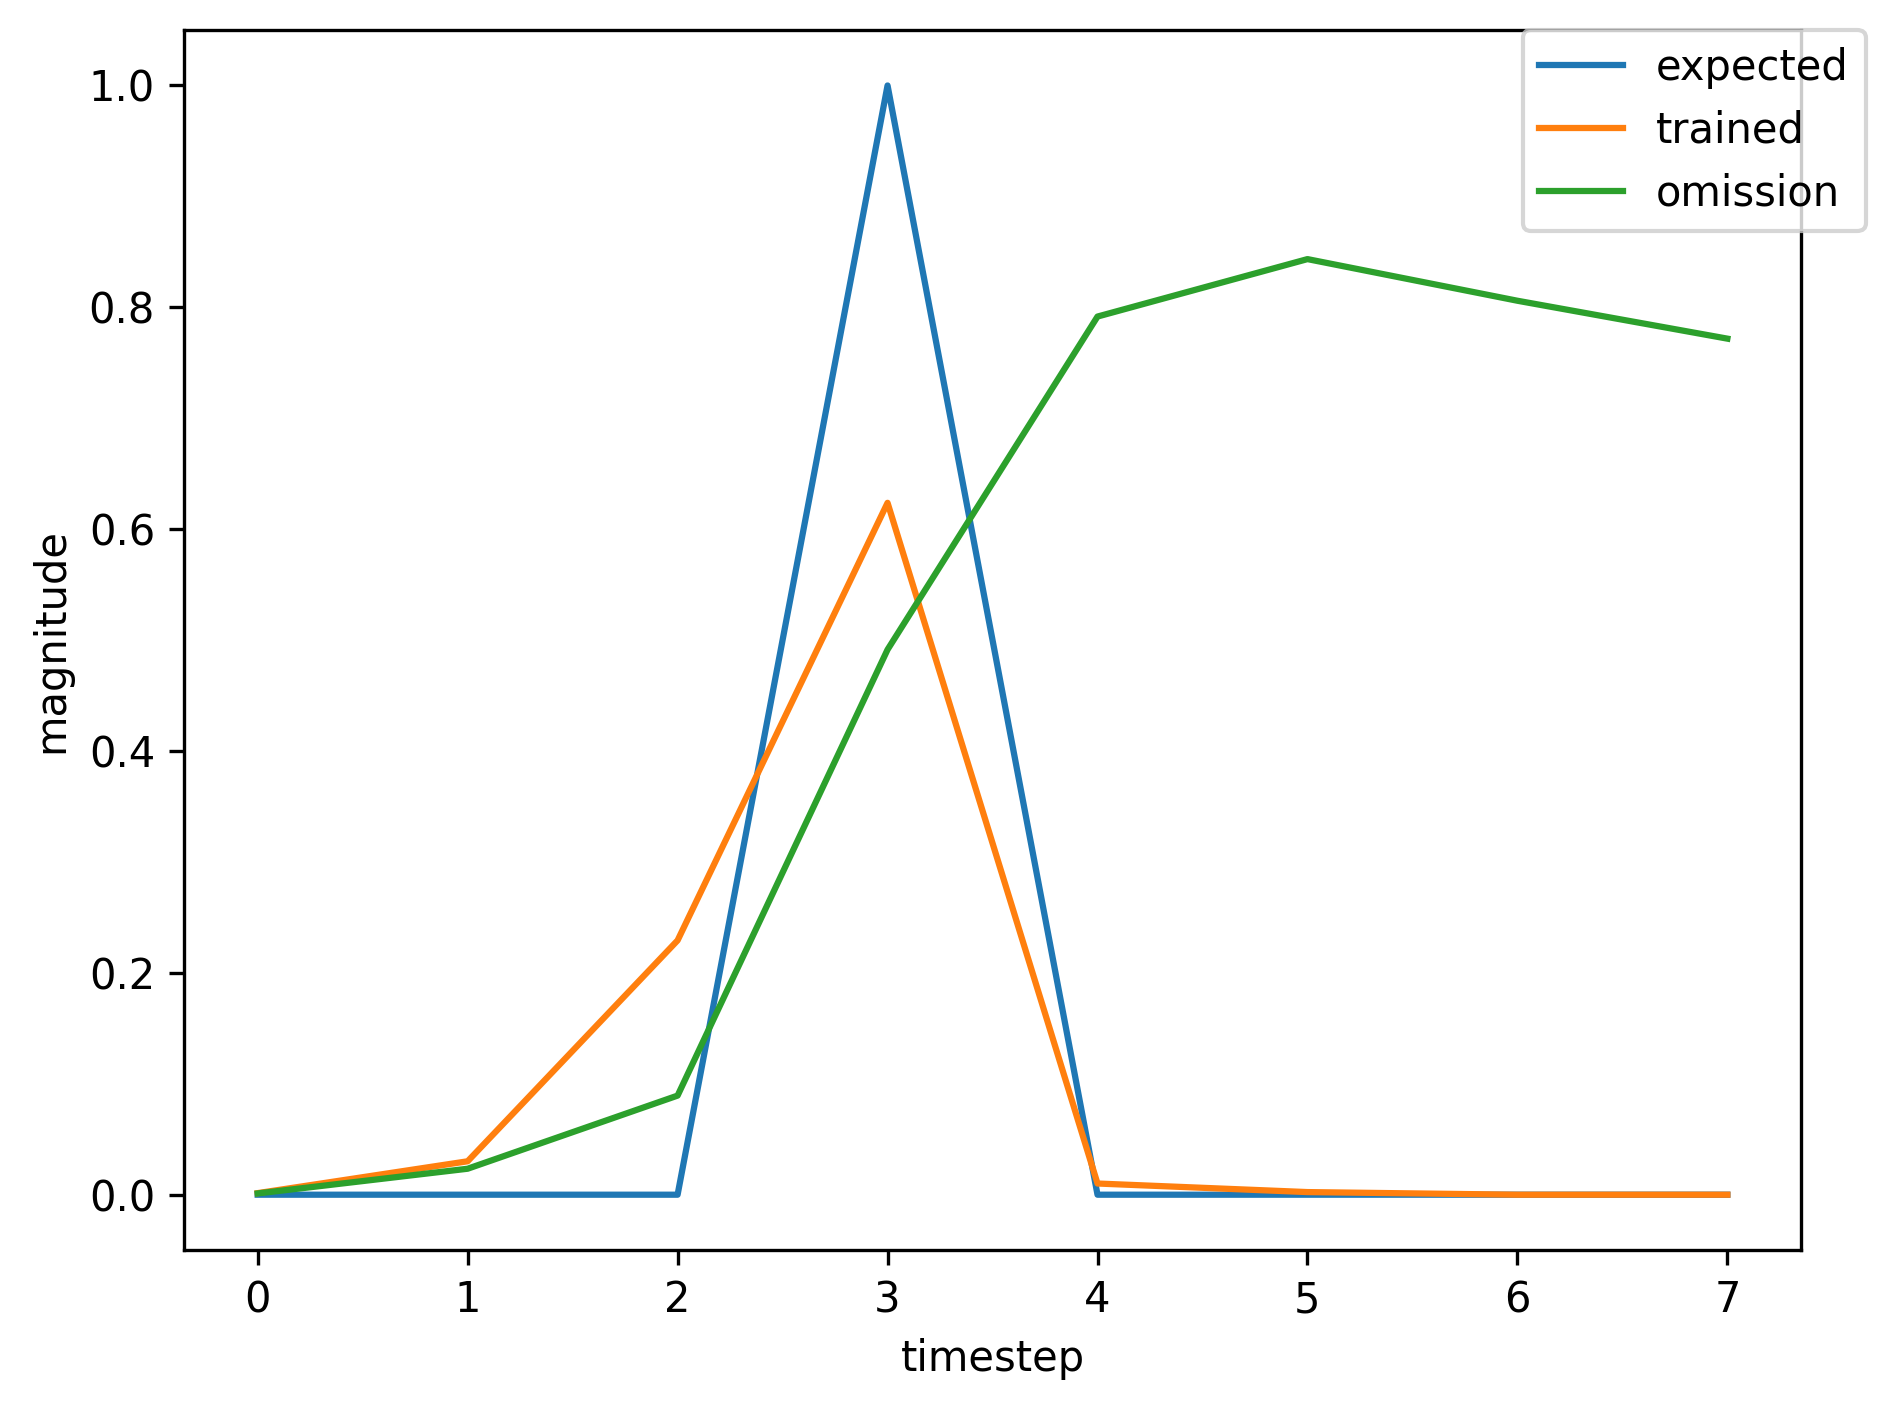

Data behind this chart, as committed beside it:
, input, expected_output, network_output
0, 1.0, 0, 0.0004345
1, 0.0, 0, 0.008233
2, 0.0, 0, 0.06592
3, 2.0, 1, 0.2929
4, 0.0, 0, 0.006049
5, 0.0, 0, 0.002225
6, 0.0, 0, 0.00137
7, 0.0, 0, 0.001249
8, 1.0, 0, 0.001675
9, 0.0, 0, 0.07048
10, 0.0, 0, 0.3403
11, 2.0, 1, 0.7621
12, 0.0, 0, 0.01233
13, 0.0, 0, 0.002619
14, 0.0, 0, 0.001204
15, 1.0, 0, 0.0009936
16, 0.0, 0, 0.02025
17, 0.0, 0, 0.148
18, 2.0, 1, 0.5094
19, 0.0, 0, 0.009408
20, 0.0, 0, 0.002673
21, 0.0, 0, 0.001412
22, 0.0, 0, 0.00117
23, 1.0, 0, 0.00136
24, 0.0, 0, 0.05512
25, 0.0, 0, 0.2446
26, 2.0, 1, 0.7085
27, 0.0, 0, 0.01271
28, 0.0, 0, 0.00308
29, 1.0, 0, 0.001468
30, 0.0, 0, 0.03644
31, 0.0, 0, 0.1144
32, 2.0, 1, 0.5904
33, 0.0, 0, 0.009793
34, 0.0, 0, 0.00273
35, 0.0, 0, 0.001279
36, 0.0, 0, 0.001098
37, 1.0, 0, 0.001219
38, 0.0, 0, 0.05234
39, 0.0, 0, 0.1958
40, 2.0, 1, 0.6801
41, 0.0, 0, 0.01296
42, 0.0, 0, 0.003434
43, 0.0, 0, 0.001669
44, 0.0, 0, 0.001469
45, 1.0, 0, 0.001495
46, 0.0, 0, 0.06902
47, 0.0, 0, 0.2438
48, 2.0, 1, 0.7328
49, 0.0, 0, 0.01304
50, 0.0, 0, 0.003151
51, 1.0, 0, 0.001472
52, 0.0, 0, 0.03773
53, 0.0, 0, 0.1119
54, 2.0, 1, 0.5923
55, 0.0, 0, 0.009847
56, 0.0, 0, 0.002769
57, 0.0, 0, 0.001295
58, 0.0, 0, 0.001118
59, 1.0, 0, 0.001233
... 300 more rows
